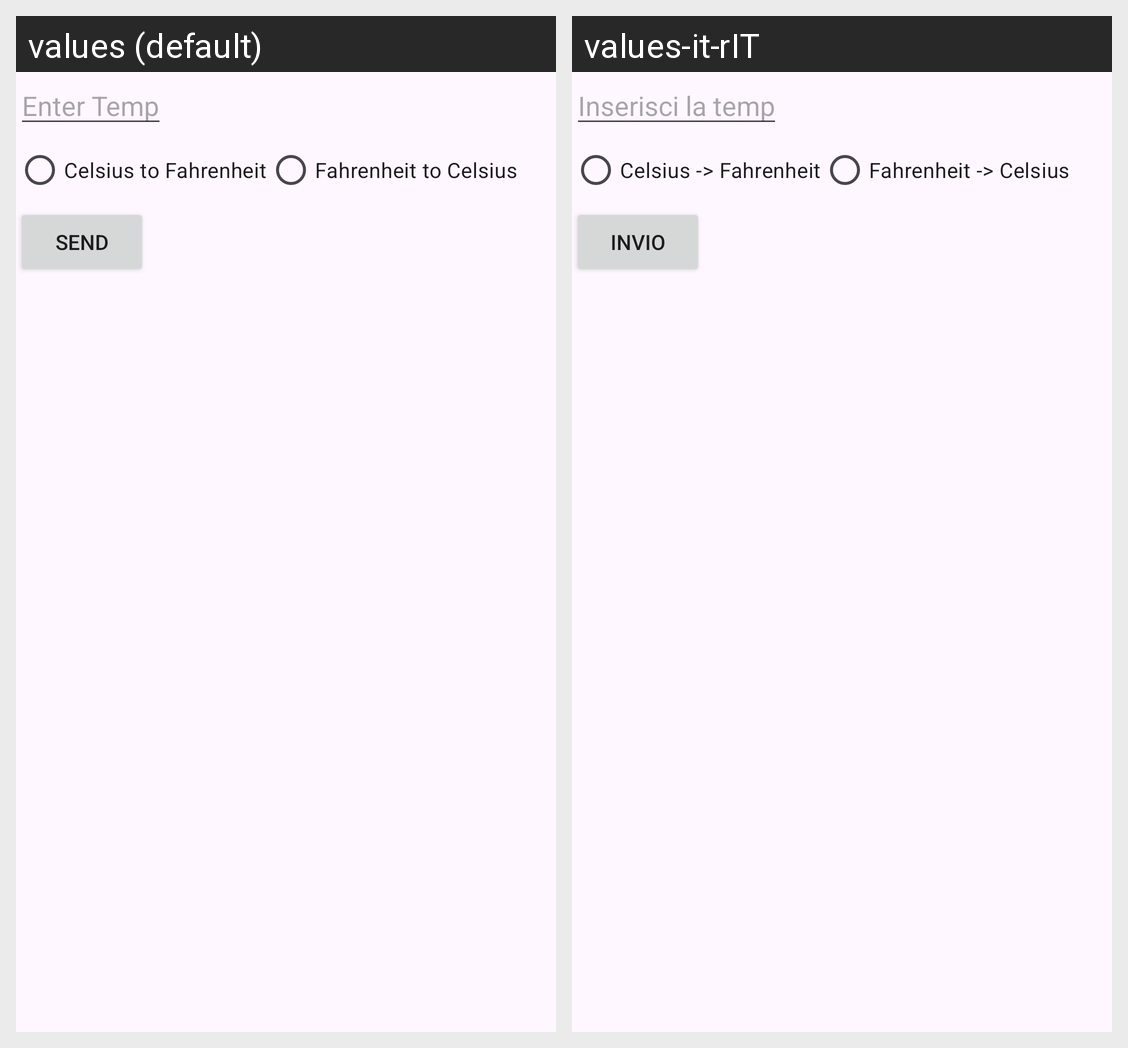

The Android screen above is rendered under two locales of the same app. Produce the string resources it draws, with the default and per-locale values.
Android screen res/layout/activity_temp_converter.xml rendered under 2 locales, left to right: values (default), values-it-rIT. Device: Nexus 5 (rendered at 1080×1920; each locale shown at half size, 540×960, under a caption strip naming it); theme Theme.MySwTlc.
Strings drawn on this screen, with the default value and each locale's value (text and hints the layout hard-codes, and strings that could not be matched under every locale, appear in the picture but are not listed):

enter_temp
  values: Enter Temp
  values-it-rIT: Inserisci la temp

cel_to_far
  values: Celsius to Fahrenheit
  values-it-rIT: Celsius -> Fahrenheit

far_to_cel
  values: Fahrenheit to Celsius
  values-it-rIT: Fahrenheit -> Celsius

button_send
  values: Send
  values-it-rIT: Invio
